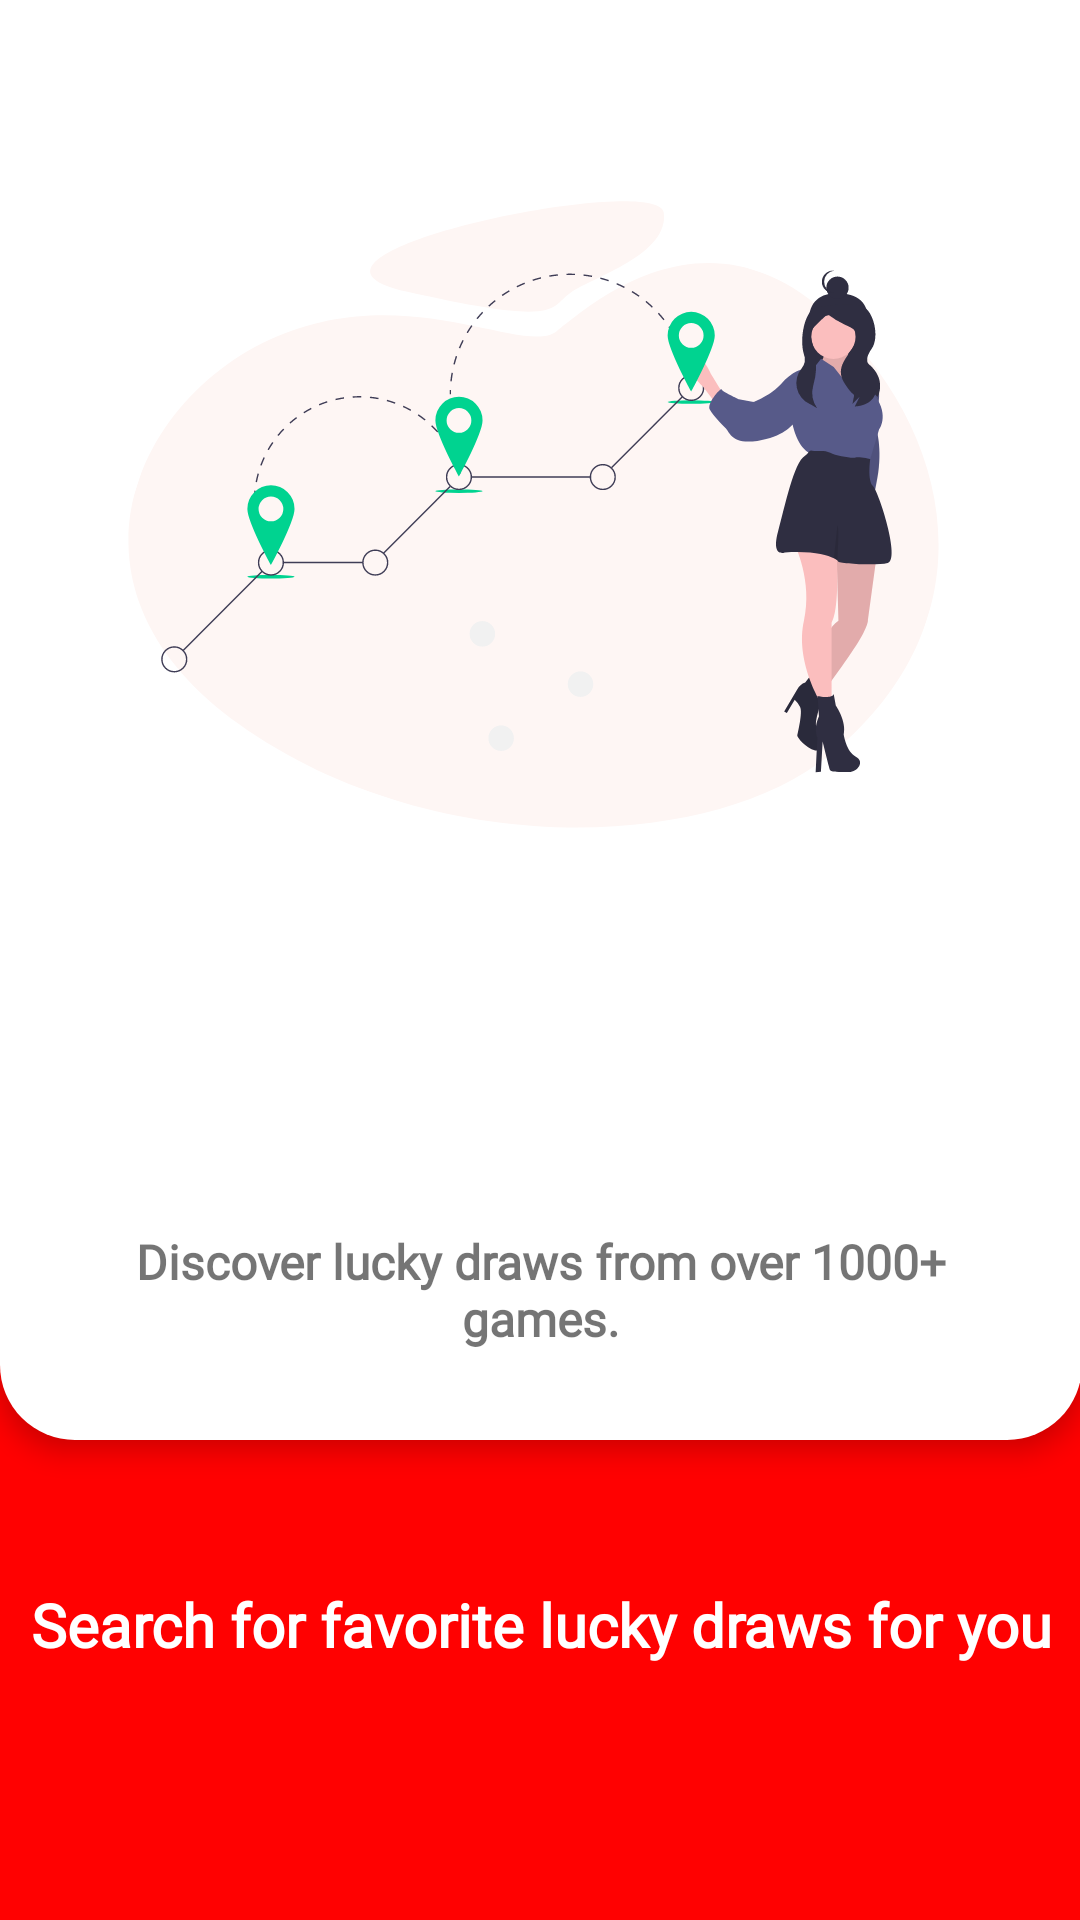

The Android layout XML behind this screen, and the referenced resources:
<!-- AndroidManifest.xml: application theme AppTheme.NoActionBar -->
<!-- res/layout/fragment_info2.xml -->
<LinearLayout xmlns:android="http://schemas.android.com/apk/res/android"
    xmlns:app="http://schemas.android.com/apk/res-auto"
    xmlns:tools="http://schemas.android.com/tools"
    android:layout_width="match_parent"
    android:layout_height="match_parent"
    android:background="@color/colorPrimary"
    android:orientation="vertical">

    <LinearLayout
        android:layout_width="match_parent"
        android:layout_height="match_parent"
        android:layout_marginRight="-1dp"
        android:orientation="vertical">

        <LinearLayout
            android:layout_width="match_parent"
            android:layout_height="match_parent"
            android:layout_weight="1"
            android:background="@drawable/raound_intro"
            android:elevation="5dp"
            android:gravity="center"
            android:orientation="vertical">


            <ImageView
                android:layout_width="wrap_content"
                android:layout_height="300dp"
                android:padding="10dp"
                android:src="@drawable/ic_splash_two" />

            <View
                android:layout_width="match_parent"
                android:layout_height="75dp" />

            <TextView
                android:layout_width="match_parent"
                android:layout_height="wrap_content"
                android:layout_marginTop="5dp"
                android:layout_marginRight="15dp"
                android:layout_marginLeft="15dp"
                android:gravity="center"
                android:padding="5dp"
                android:fontFamily="@font/gilroybold"
                android:text="Discover lucky draws from over 1000+ games."
                android:textSize="16dp"
                android:textStyle="bold" />
        </LinearLayout>

        <LinearLayout
            android:layout_width="match_parent"
            android:layout_height="match_parent"
            android:layout_weight="3"
            android:gravity="center"
            android:orientation="vertical">

            <TextView
                android:layout_width="match_parent"
                android:layout_height="wrap_content"
                android:gravity="center"
                android:padding="5dp"
                android:text="Search for favorite lucky draws for you"
                android:fontFamily="@font/gilroybold"
                android:textColor="@color/white"
                android:textSize="20dp"
                android:textStyle="bold" />

            <TextView
                android:layout_width="match_parent"
                android:layout_height="wrap_content"
                android:layout_marginTop="5dp"
                android:gravity="center"
                android:padding="5dp"
                android:textColor="@color/white"
                android:textSize="16dp"
                android:textStyle="bold" />
        </LinearLayout>
    </LinearLayout>

</LinearLayout>
<!-- resources referenced by this layout -->
<resources>
  <color name="colorPrimary">#FF0101</color>
  <color name="white">#ffffff</color>
  <!-- drawable ic_splash_two: vector/xml drawable (drawable, 15600 chars, omitted) -->
  <!-- drawable raound_intro (drawable) -->
  <?xml version="1.0" encoding="utf-8"?>
  
  <shape xmlns:android="http://schemas.android.com/apk/res/android"
      android:shape="rectangle">
  
      <solid android:color="#FFFFFF" />
  
      <corners
  
          android:bottomLeftRadius="25dp"
          android:bottomRightRadius="25dp" />
  
  
  
  </shape>
  <style name="AppTheme.NoActionBar">
          
          <item name="bottomSheetDialogTheme">@style/AppBottomSheetDialogTheme</item>
          <item name="windowActionBar">false</item>
          <item name="windowNoTitle">true</item>
          <item name="colorPrimary">@color/colorPrimary</item>
          <item name="colorPrimaryDark">@color/colorPrimaryDark</item>
          <item name="colorAccent">@color/colorAccent</item>
          <item name="fontFamily">@font/gilroybold</item>
  
      </style>
  <style name="AppBottomSheetDialogTheme" parent="Theme.Design.Light.BottomSheetDialog">
          <item name="bottomSheetStyle">@style/AppModalStyle</item>
      </style>
  <color name="colorPrimaryDark">#FF0101</color>
  <color name="colorAccent">#FF0101</color>
  <style name="AppModalStyle" parent="Widget.Design.BottomSheet.Modal">
          <item name="android:background">@color/tranfarnt</item>
      </style>
  <color name="tranfarnt">#00D32A1E</color>
</resources>
